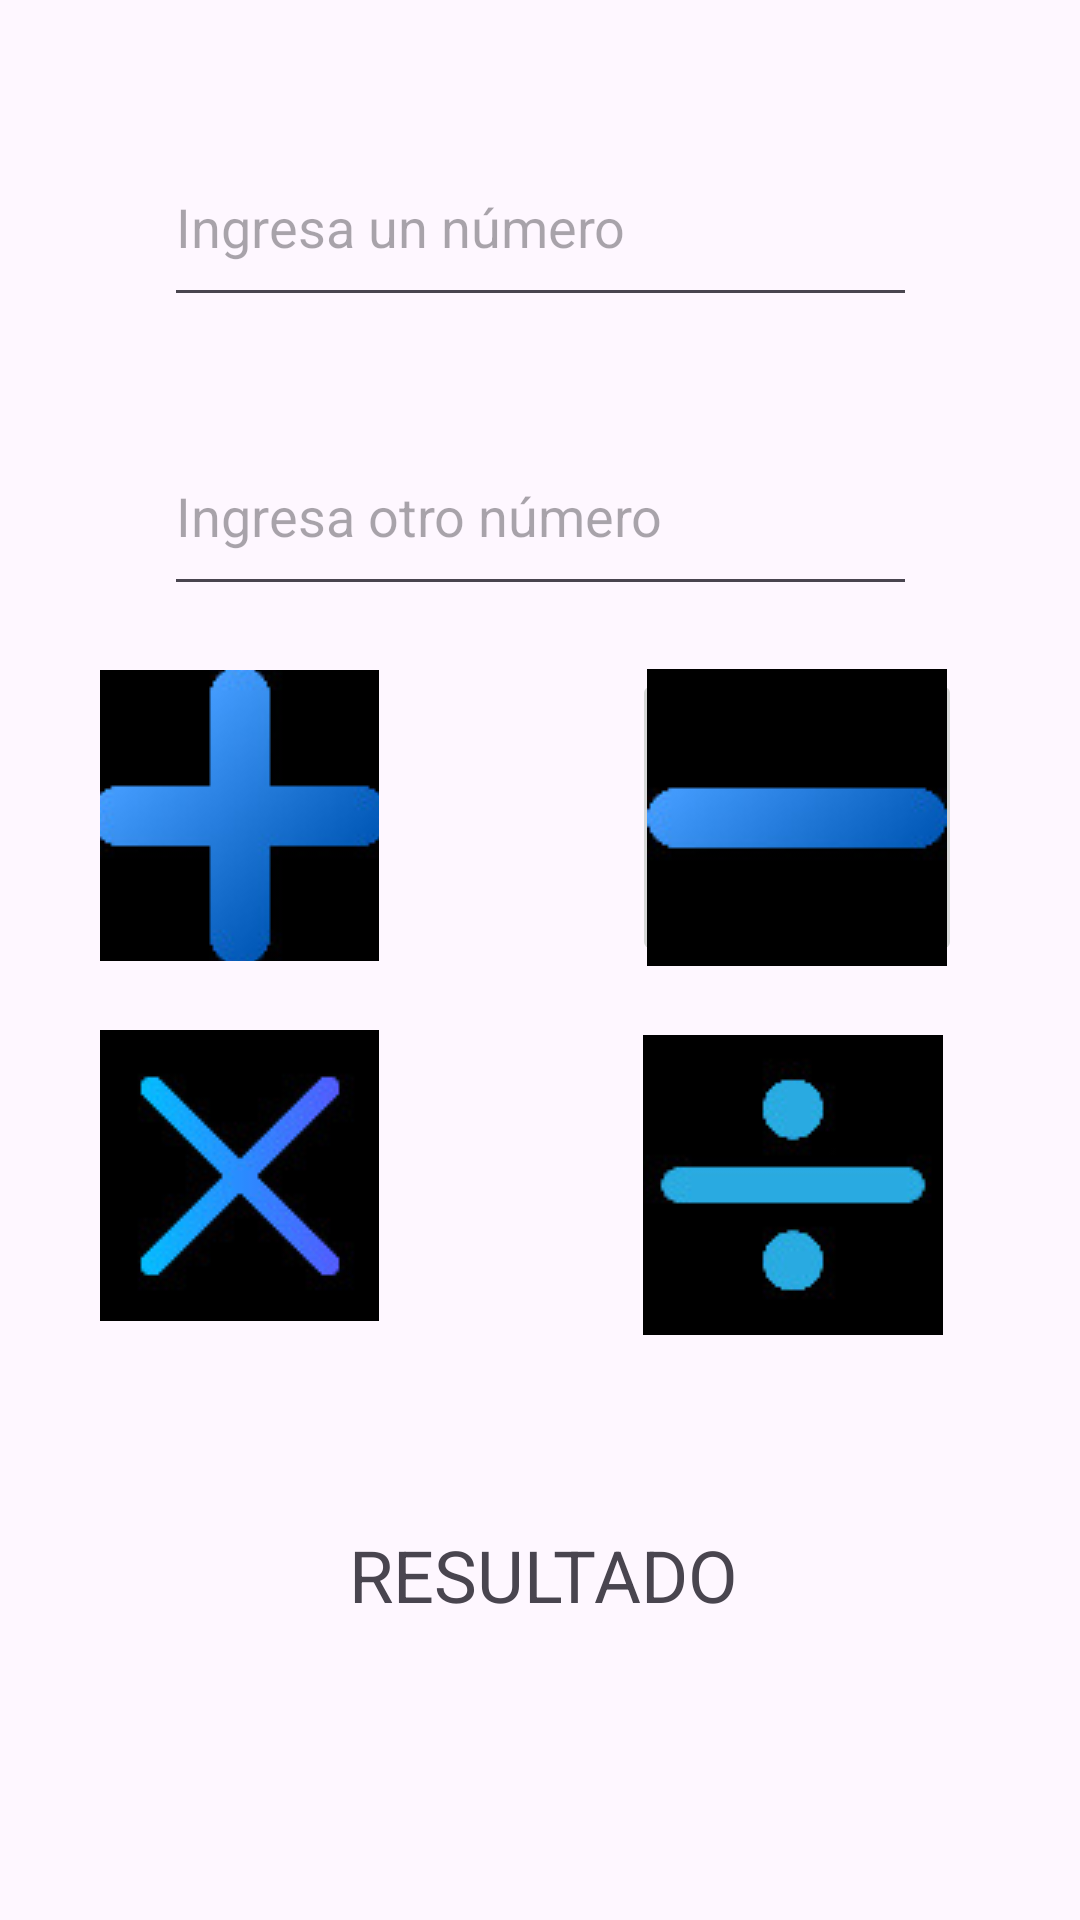

Here is an Android app screen rendered from its layout file. Give the layout XML and the strings, colors and styles it references.
<!-- AndroidManifest.xml: application theme Theme.ProyectosClase -->
<!-- res/layout/calculadora_botones.xml -->
<?xml version="1.0" encoding="utf-8"?>
<androidx.constraintlayout.widget.ConstraintLayout xmlns:android="http://schemas.android.com/apk/res/android"
    xmlns:app="http://schemas.android.com/apk/res-auto"
    xmlns:tools="http://schemas.android.com/tools"
    android:id="@+id/main"
    android:layout_width="match_parent"
    android:layout_height="match_parent"
    tools:context=".calculadoraConBotones">

    <EditText
        android:id="@+id/et1"
        android:layout_width="251dp"
        android:layout_height="63dp"
        android:ems="10"
        android:hint="Ingresa un número"
        android:inputType="number"
        app:layout_constraintBottom_toBottomOf="parent"
        app:layout_constraintEnd_toEndOf="parent"
        app:layout_constraintStart_toStartOf="parent"
        app:layout_constraintTop_toTopOf="parent"
        app:layout_constraintVertical_bias="0.074" />

    <EditText
        android:id="@+id/et2"
        android:layout_width="251dp"
        android:layout_height="63dp"
        android:ems="10"
        android:hint="Ingresa otro número"
        android:inputType="number"
        app:layout_constraintBottom_toBottomOf="parent"
        app:layout_constraintEnd_toEndOf="parent"
        app:layout_constraintStart_toStartOf="parent"
        app:layout_constraintTop_toTopOf="parent"
        app:layout_constraintVertical_bias="0.241" />

    <TextView
        android:id="@+id/resultado2"
        android:layout_width="260dp"
        android:layout_height="148dp"
        android:textAlignment="center"
        android:textSize="24sp"
        app:layout_constraintBottom_toBottomOf="parent"
        app:layout_constraintEnd_toEndOf="parent"
        app:layout_constraintHorizontal_bias="0.496"
        app:layout_constraintStart_toStartOf="parent"
        app:layout_constraintTop_toTopOf="parent"
        app:layout_constraintVertical_bias="1.0" />

    <TextView
        android:id="@+id/resultado"
        android:layout_width="148dp"
        android:layout_height="52dp"
        android:text="RESULTADO"
        android:textAlignment="center"
        android:textSize="24sp"
        app:layout_constraintBottom_toBottomOf="parent"
        app:layout_constraintEnd_toEndOf="parent"
        app:layout_constraintHorizontal_bias="0.505"
        app:layout_constraintStart_toStartOf="parent"
        app:layout_constraintTop_toTopOf="parent"
        app:layout_constraintVertical_bias="0.865" />

    <ImageButton
        android:id="@+id/imgBtnSuma"
        android:layout_width="93dp"
        android:layout_height="97dp"
        app:layout_constraintBottom_toBottomOf="parent"
        app:layout_constraintEnd_toEndOf="parent"
        app:layout_constraintHorizontal_bias="0.125"
        app:layout_constraintStart_toStartOf="parent"
        app:layout_constraintTop_toTopOf="parent"
        app:layout_constraintVertical_bias="0.411"
        app:srcCompat="@drawable/download_2_"
        tools:ignore="SpeakableTextPresentCheck" />

    <ImageButton
        android:id="@+id/imgBtnResta"
        android:layout_width="110dp"
        android:layout_height="99dp"
        app:layout_constraintBottom_toBottomOf="parent"
        app:layout_constraintEnd_toEndOf="parent"
        app:layout_constraintHorizontal_bias="0.843"
        app:layout_constraintStart_toStartOf="parent"
        app:layout_constraintTop_toTopOf="parent"
        app:layout_constraintVertical_bias="0.412"
        app:srcCompat="@drawable/download_3_"
        tools:ignore="SpeakableTextPresentCheck" />

    <ImageButton
        android:id="@+id/imgBtnMulti"
        android:layout_width="93dp"
        android:layout_height="97dp"
        app:layout_constraintBottom_toBottomOf="parent"
        app:layout_constraintEnd_toEndOf="parent"
        app:layout_constraintHorizontal_bias="0.125"
        app:layout_constraintStart_toStartOf="parent"
        app:layout_constraintTop_toTopOf="parent"
        app:layout_constraintVertical_bias="0.632"
        app:srcCompat="@drawable/download_4_"
        tools:ignore="SpeakableTextPresentCheck" />

    <ImageButton
        android:id="@+id/imgBtnDivi"
        android:layout_width="105dp"
        android:layout_height="105dp"
        app:layout_constraintBottom_toBottomOf="parent"
        app:layout_constraintEnd_toEndOf="parent"
        app:layout_constraintHorizontal_bias="0.83"
        app:layout_constraintStart_toStartOf="parent"
        app:layout_constraintTop_toTopOf="parent"
        app:layout_constraintVertical_bias="0.64"
        app:srcCompat="@drawable/download_5_"
        tools:ignore="MissingConstraints,SpeakableTextPresentCheck" />

</androidx.constraintlayout.widget.ConstraintLayout>
<!-- resources referenced by this layout -->
<resources>
  <!-- drawable download_2_: jpeg bitmap (drawable, 2927 bytes) -->
  <!-- drawable download_3_: jpeg bitmap (drawable, 1978 bytes) -->
  <!-- drawable download_4_: jpeg bitmap (drawable, 4689 bytes) -->
  <!-- drawable download_5_: jpeg bitmap (drawable, 3009 bytes) -->
  <style name="Theme.ProyectosClase" parent="Base.Theme.ProyectosClase" />
  <style name="Base.Theme.ProyectosClase" parent="Theme.Material3.DayNight.NoActionBar">
          
          
      </style>
</resources>
